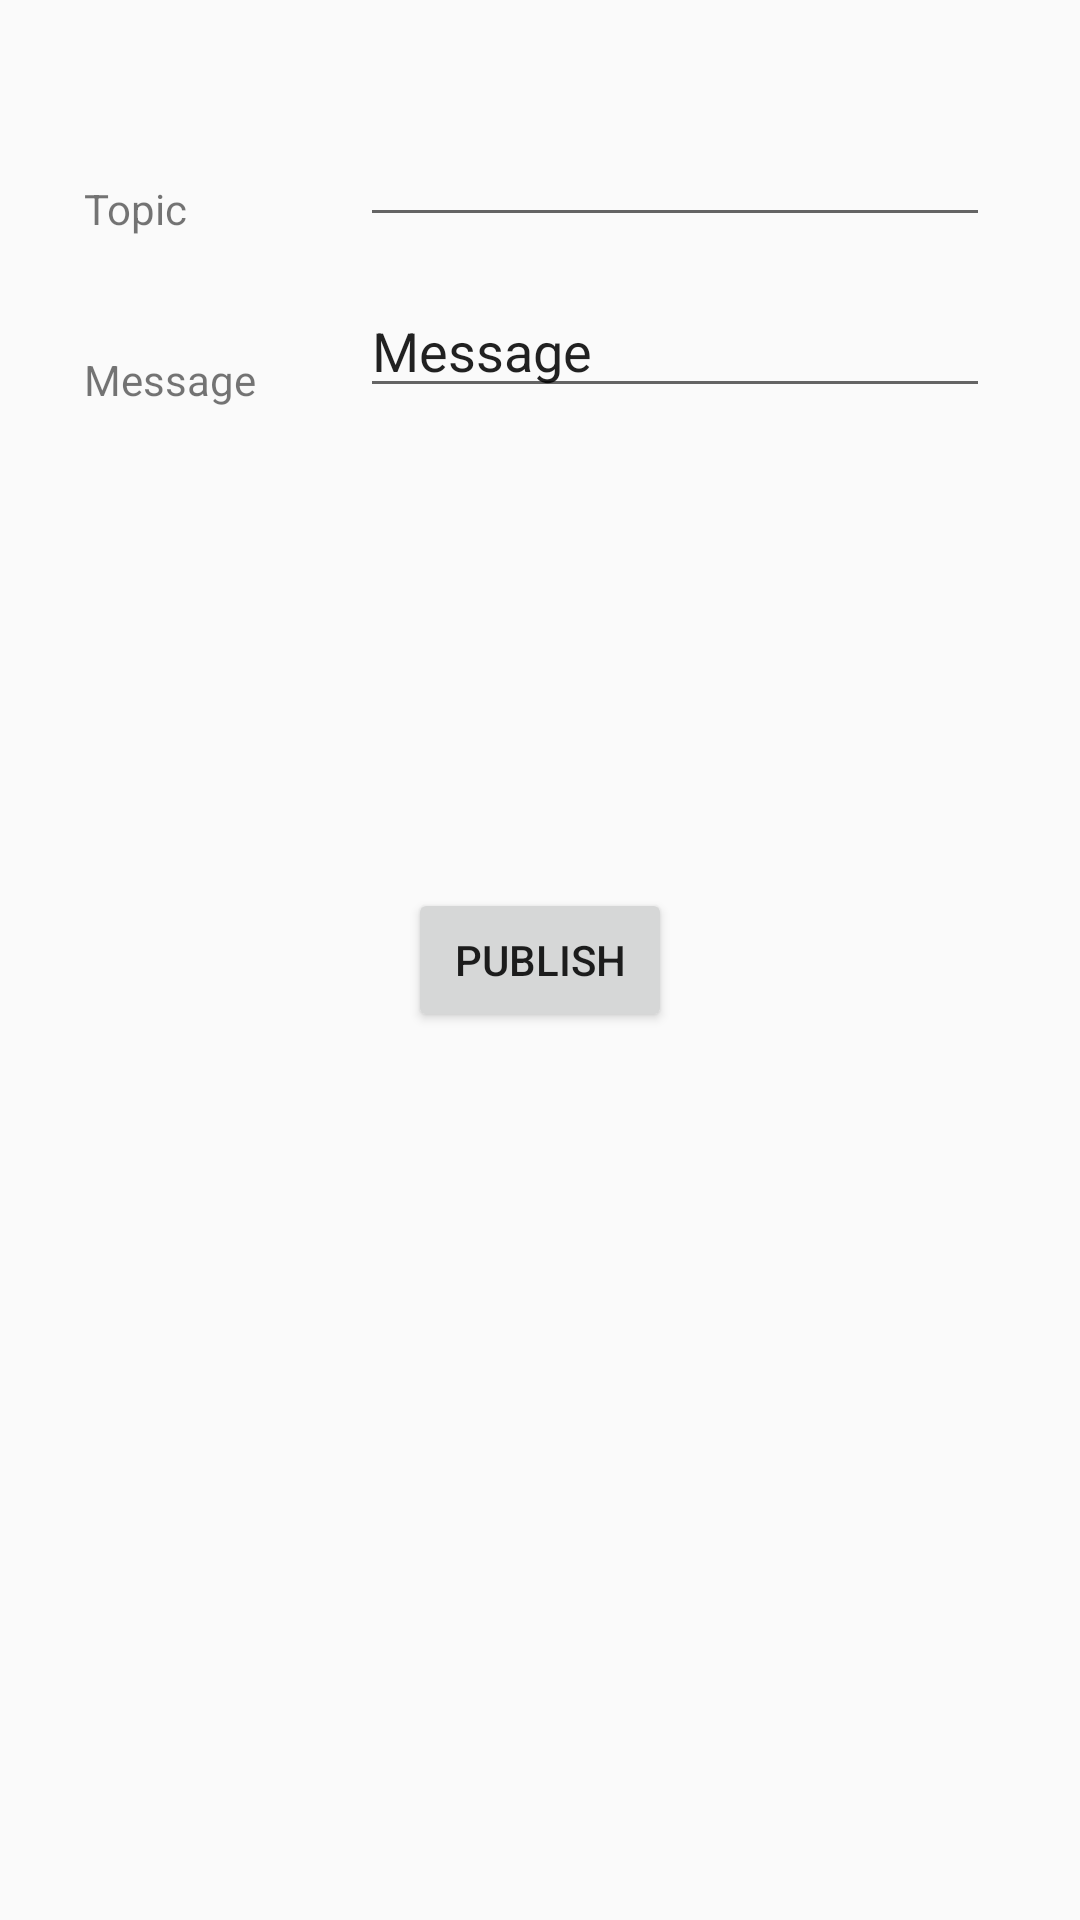

Write the Android layout XML for this screen, with the resource values it uses.
<!-- AndroidManifest.xml: activity theme AppTheme -->
<!-- res/layout/activity_publish.xml -->
<?xml version="1.0" encoding="utf-8"?>

<RelativeLayout xmlns:android="http://schemas.android.com/apk/res/android"
    xmlns:app="http://schemas.android.com/apk/res-auto"
    xmlns:tools="http://schemas.android.com/tools"
    android:layout_width="match_parent"
    android:layout_height="match_parent"
    tools:context=".PublishActivity">

    <TextView
        android:id="@+id/topicPubTextView"
        android:layout_width="96dp"
        android:layout_height="wrap_content"
        android:layout_alignParentStart="true"
        android:layout_alignParentTop="true"
        android:layout_marginStart="28dp"
        android:layout_marginTop="60dp"
        android:text="@string/topicPubTextView" />

    <EditText
        android:id="@+id/messagePubPlainText"
        android:layout_width="wrap_content"
        android:layout_height="wrap_content"
        android:layout_alignBottom="@+id/messagePubTextView"
        android:layout_alignParentEnd="true"
        android:layout_marginEnd="30dp"
        android:ems="10"
        android:inputType="textPersonName"
        android:text="@string/messagePubTextView" />

    <TextView
        android:id="@+id/messagePubTextView"
        android:layout_width="95dp"
        android:layout_height="wrap_content"
        android:layout_alignParentTop="true"
        android:layout_alignStart="@+id/topicPubTextView"
        android:layout_marginTop="117dp"
        android:text="@string/messagePubTextView" />

    <EditText
        android:id="@+id/topicPubPlainText"
        android:layout_width="wrap_content"
        android:layout_height="wrap_content"
        android:layout_alignBottom="@+id/topicPubTextView"
        android:layout_alignStart="@+id/messagePubPlainText"
        android:ems="10"
        android:inputType="textPersonName"
        android:text="@string/topicPubPlainText" />

    <Button
        android:id="@+id/publishBtn"
        android:layout_width="wrap_content"
        android:layout_height="wrap_content"
        android:layout_centerInParent="true"
        android:text="@string/publishBtn" />
</RelativeLayout>
<!-- resources referenced by this layout -->
<resources>
  <string name="messagePubTextView">Message</string>
  <string name="publishBtn">Publish</string>
  <string name="topicPubPlainText" />
  <string name="topicPubTextView">Topic</string>
  <style name="AppTheme" parent="Theme.AppCompat.Light.DarkActionBar">
          
          <item name="colorPrimary">@color/colorPrimary</item>
          <item name="colorPrimaryDark">@color/colorPrimaryDark</item>
          <item name="colorAccent">@color/colorAccent</item>
      </style>
  <color name="colorPrimary">#3F51B5</color>
  <color name="colorPrimaryDark">#303F9F</color>
  <color name="colorAccent">#FF4081</color>
</resources>
